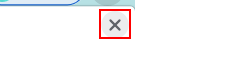
Task: Robotic Enterprise Framework
Workflow: Login

Step 1: click on the push button 'Close' in window 'Restore pages?' (chrome.exe)

Step 2: find the tp-yt-paper-button in window 'YouTube' (chrome.exe) (no picture)

Step 3 [then]: click on the tp-yt-paper-button in window 'YouTube' (chrome.exe) (no picture)

Step 4: click on the element 'Use another account' in window 'YouTube' (chrome.exe) (no picture)

Step 5: type [usernameVar] into the text box in window 'YouTube' (chrome.exe) (no picture)

Step 6: click on the element 'Next' in window 'YouTube' (chrome.exe) (no picture)

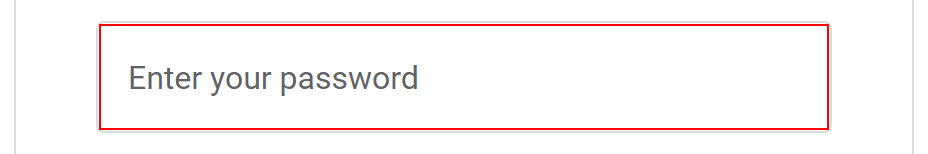
Step 7: type a value into the text box in window 'YouTube' (chrome.exe)
